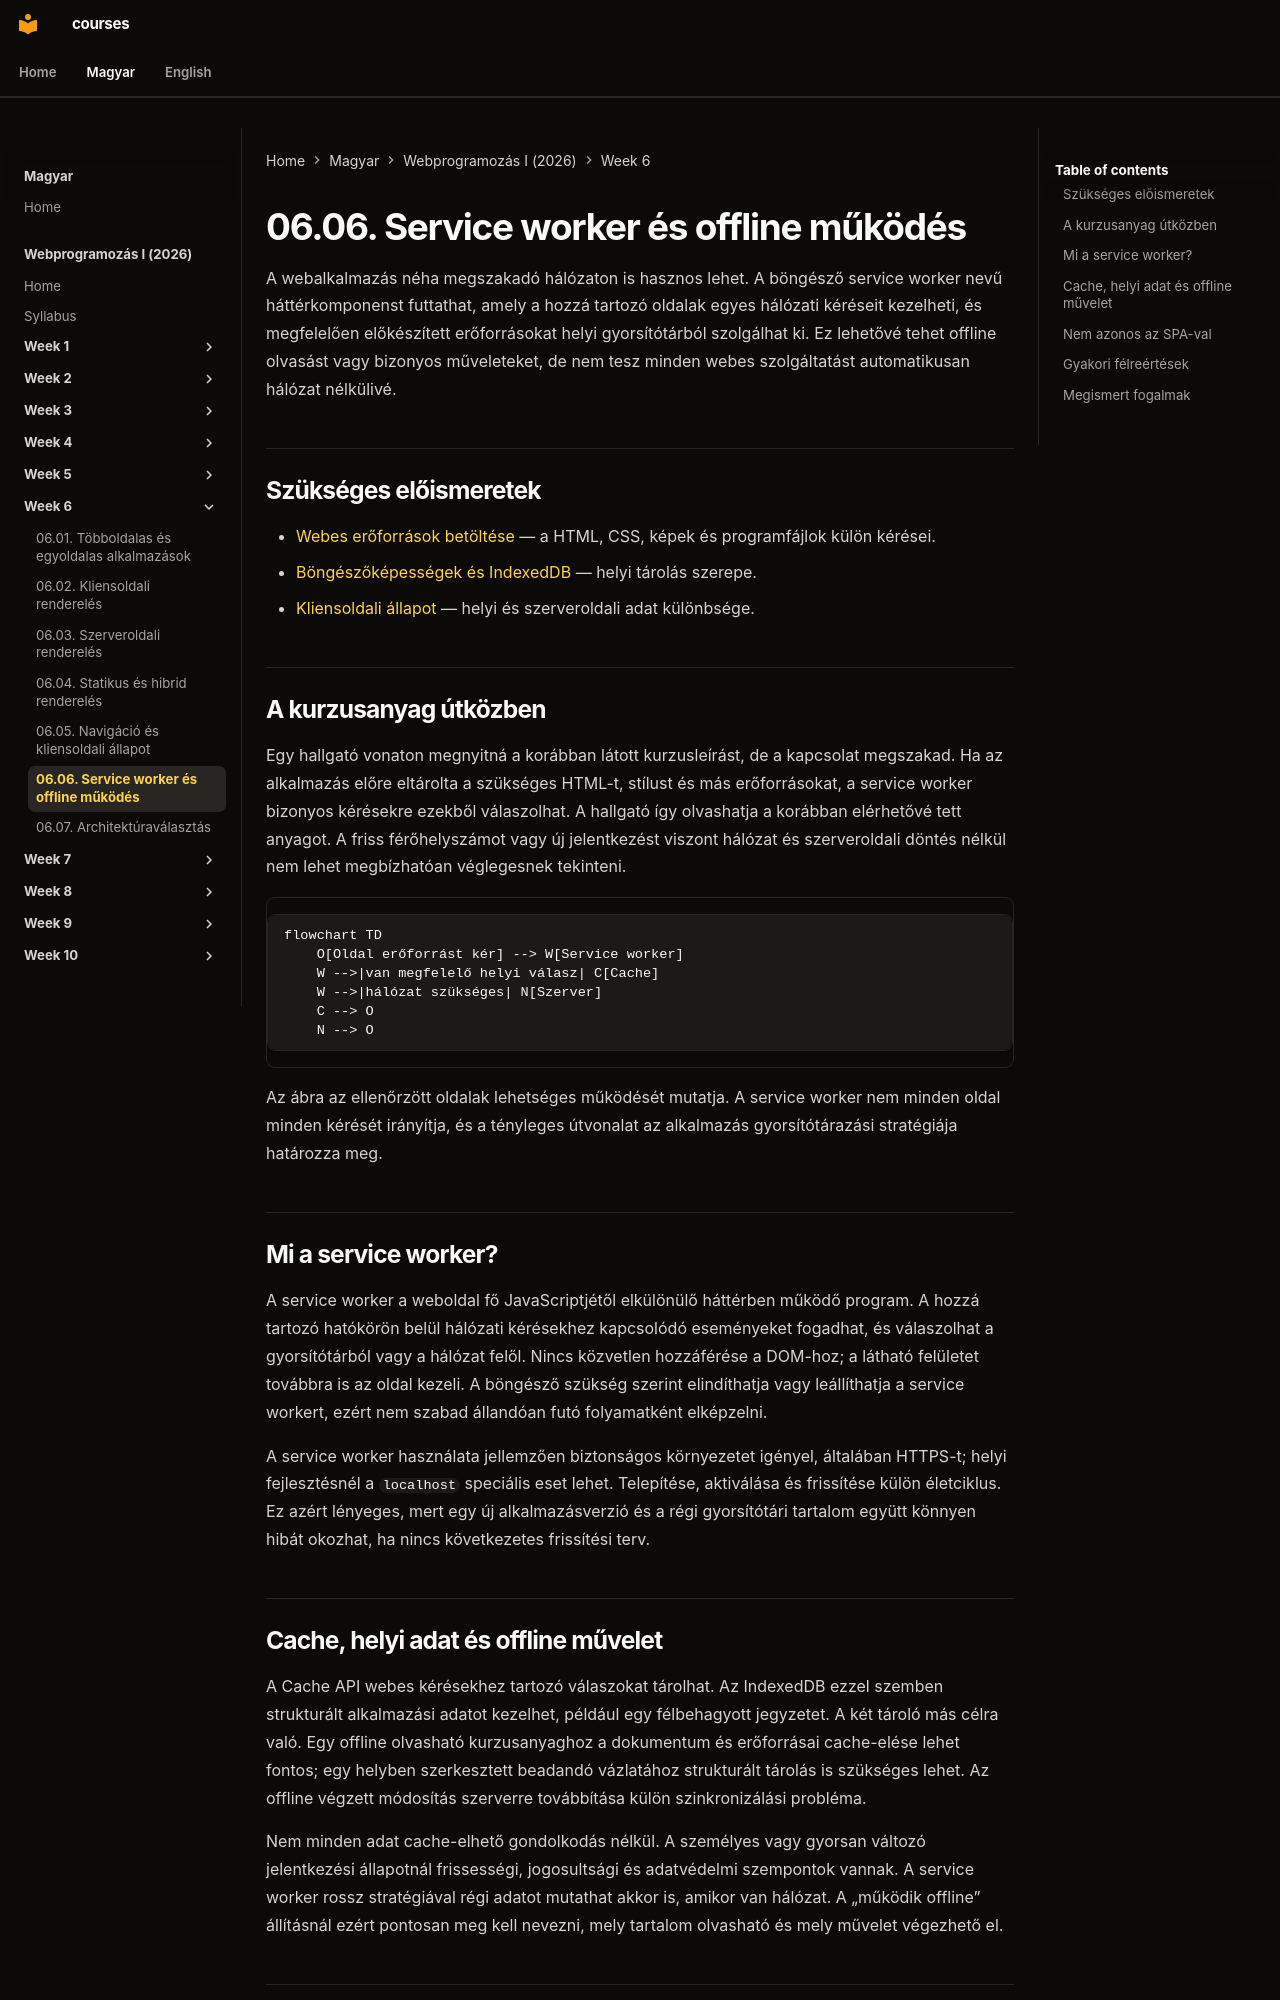

repository: laborci/courses · page: web-programming-1/hu/06-06-service-workers-and-offline/index.html · generator: mkdocs

# 06.06. Service worker és offline működés

A webalkalmazás néha megszakadó hálózaton is hasznos lehet. A böngésző service worker nevű háttérkomponenst futtathat, amely a hozzá tartozó oldalak egyes hálózati kéréseit kezelheti, és megfelelően előkészített erőforrásokat helyi gyorsítótárból szolgálhat ki. Ez lehetővé tehet offline olvasást vagy bizonyos műveleteket, de nem tesz minden webes szolgáltatást automatikusan hálózat nélkülivé.

## Szükséges előismeretek

- [Webes erőforrások betöltése](03-04-loading-web-resources.md) — a HTML, CSS, képek és programfájlok külön kérései.
- [Böngészőképességek és IndexedDB](03-06-browser-capabilities.md) — helyi tárolás szerepe.
- [Kliensoldali állapot](06-05-navigation-and-client-state.md) — helyi és szerveroldali adat különbsége.

## A kurzusanyag útközben

Egy hallgató vonaton megnyitná a korábban látott kurzusleírást, de a kapcsolat megszakad. Ha az alkalmazás előre eltárolta a szükséges HTML-t, stílust és más erőforrásokat, a service worker bizonyos kérésekre ezekből válaszolhat. A hallgató így olvashatja a korábban elérhetővé tett anyagot. A friss férőhelyszámot vagy új jelentkezést viszont hálózat és szerveroldali döntés nélkül nem lehet megbízhatóan véglegesnek tekinteni.

```mermaid
flowchart TD
    O[Oldal erőforrást kér] --> W[Service worker]
    W -->|van megfelelő helyi válasz| C[Cache]
    W -->|hálózat szükséges| N[Szerver]
    C --> O
    N --> O
```

Az ábra az ellenőrzött oldalak lehetséges működését mutatja. A service worker nem minden oldal minden kérését irányítja, és a tényleges útvonalat az alkalmazás gyorsítótárazási stratégiája határozza meg.

## Mi a service worker?

A service worker a weboldal fő JavaScriptjétől elkülönülő háttérben működő program. A hozzá tartozó hatókörön belül hálózati kérésekhez kapcsolódó eseményeket fogadhat, és válaszolhat a gyorsítótárból vagy a hálózat felől. Nincs közvetlen hozzáférése a DOM-hoz; a látható felületet továbbra is az oldal kezeli. A böngésző szükség szerint elindíthatja vagy leállíthatja a service workert, ezért nem szabad állandóan futó folyamatként elképzelni.

A service worker használata jellemzően biztonságos környezetet igényel, általában HTTPS-t; helyi fejlesztésnél a `localhost` speciális eset lehet. Telepítése, aktiválása és frissítése külön életciklus. Ez azért lényeges, mert egy új alkalmazásverzió és a régi gyorsítótári tartalom együtt könnyen hibát okozhat, ha nincs következetes frissítési terv.
